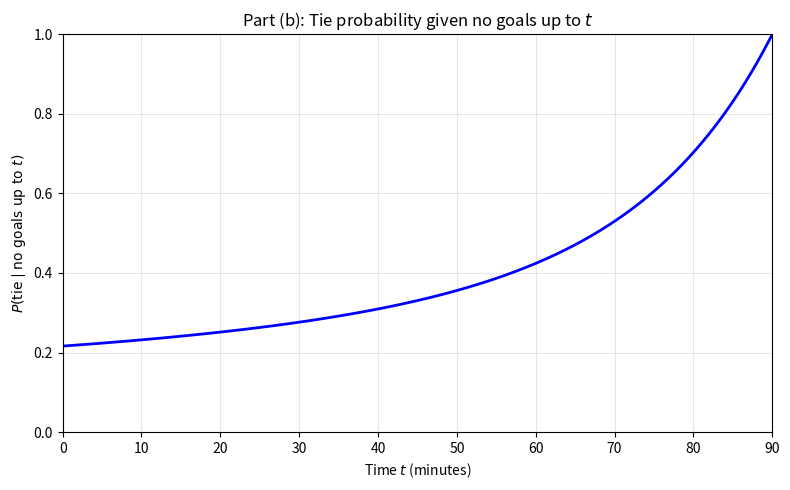

Python code for this plot:
import numpy as np
import matplotlib.pyplot as plt
from scipy.special import i0

lam_A, lam_B = 2/90, 1.5/90
t = np.linspace(0, 90, 500)
rem = 90 - t

P_b = np.exp(-(lam_A + lam_B) * rem) * i0(2 * np.sqrt(lam_A * lam_B) * rem)

plt.figure(figsize=(8, 5))
plt.plot(t, P_b, 'b', linewidth=2)
plt.xlabel("Time $t$ (minutes)")
plt.ylabel("$P(\\mathrm{tie} \\mid \\mathrm{no\\ goals\\ up\\ to\\ } t)$")
plt.title("Part (b): Tie probability given no goals up to $t$")
plt.xlim(0, 90); plt.ylim(0, 1); plt.grid(alpha=0.3)
plt.tight_layout(); plt.savefig("p1b.png", dpi=150); plt.show()
